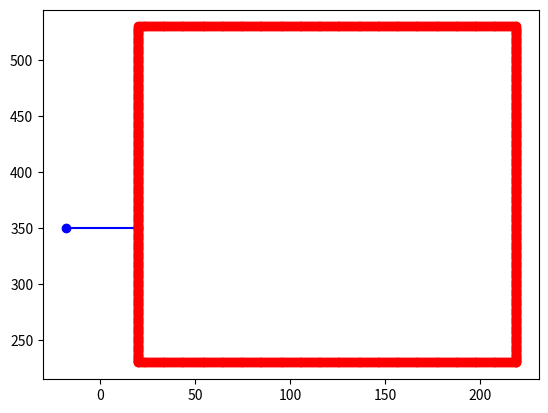

Generate this figure with matplotlib:
import matplotlib.pyplot as plt
import numpy as np
x = [20, 21, 22, 23, 24, 25, 26, 27, 28, 29, 30, 31, 32, 33, 34, 35, 36, 37, 38, 39, 40, 41, 42, 43, 44, 45, 46, 47, 48, 49, 50, 51, 52, 53, 54, 55, 56, 57, 58, 59, 60, 61, 62, 63, 64, 65, 66, 67, 68, 69, 70, 71, 72, 73, 74, 75, 76, 77, 78, 79, 80, 81, 82, 83, 84, 85, 86, 87, 88, 89, 90, 91, 92, 93, 94, 95, 96, 97, 98, 99, 100, 101, 102, 103, 104, 105, 106, 107, 108, 109, 110, 111, 112, 113, 114, 115, 116, 117, 118, 119, 120, 121, 122, 123, 124, 125, 126, 127, 128, 129, 130, 131, 132, 133, 134, 135, 136, 137, 138, 139, 140, 141, 142, 143, 144, 145, 146, 147, 148, 149, 150, 151, 152, 153, 154, 155, 156, 157, 158, 159, 160, 161, 162, 163, 164, 165, 166, 167, 168, 169, 170, 171, 172, 173, 174, 175, 176, 177, 178, 179, 180, 181, 182, 183, 184, 185, 186, 187, 188, 189, 190, 191, 192, 193, 194, 195, 196, 197, 198, 199, 200, 201, 202, 203, 204, 205, 206, 207, 208, 209, 210, 211, 212, 213, 214, 215, 216, 217, 218, 219, 20, 20, 20, 20, 20, 20, 20, 20, 20, 20, 20, 20, 20, 20, 20, 20, 20, 20, 20, 20, 20, 20, 20, 20, 20, 20, 20, 20, 20, 20, 20, 20, 20, 20, 20, 20, 20, 20, 20, 20, 20, 20, 20, 20, 20, 20, 20, 20, 20, 20, 20, 20, 20, 20, 20, 20, 20, 20, 20, 20, 20, 20, 20, 20, 20, 20, 20, 20, 20, 20, 20, 20, 20, 20, 20, 20, 20, 20, 20, 20, 20, 20, 20, 20, 20, 20, 20, 20, 20, 20, 20, 20, 20, 20, 20, 20, 20, 20, 20, 20, 20, 20, 20, 20, 20, 20, 20, 20, 20, 20, 20, 20, 20, 20, 20, 20, 20, 20, 20, 20, 20, 20, 20, 20, 20, 20, 20, 20, 20, 20, 20, 20, 20, 20, 20, 20, 20, 20, 20, 20, 20, 20, 20, 20, 20, 20, 20, 20, 20, 20, 20, 20, 20, 20, 20, 20, 20, 20, 20, 20, 20, 20, 20, 20, 20, 20, 20, 20, 20, 20, 20, 20, 20, 20, 20, 20, 20, 20, 20, 20, 20, 20, 20, 20, 20, 20, 20, 20, 20, 20, 20, 20, 20, 20, 20, 20, 20, 20, 20, 20, 20, 20, 20, 20, 20, 20, 20, 20, 20, 20, 20, 20, 20, 20, 20, 20, 20, 20, 20, 20, 20, 20, 20, 20, 20, 20, 20, 20, 20, 20, 20, 20, 20, 20, 20, 20, 20, 20, 20, 20, 20, 20, 20, 20, 20, 20, 20, 20, 20, 20, 20, 20, 20, 20, 20, 20, 20, 20, 20, 20, 20, 20, 20, 20, 20, 20, 20, 20, 20, 20, 20, 20, 20, 20, 20, 20, 20, 20, 20, 20, 20, 20, 20, 20, 20, 20, 20, 20, 20, 20, 20, 20, 20, 20, 20, 20, 20, 20, 20, 20, 20, 21, 22, 23, 24, 25, 26, 27, 28, 29, 30, 31, 32, 33, 34, 35, 36, 37, 38, 39, 40, 41, 42, 43, 44, 45, 46, 47, 48, 49, 50, 51, 52, 53, 54, 55, 56, 57, 58, 59, 60, 61, 62, 63, 64, 65, 66, 67, 68, 69, 70, 71, 72, 73, 74, 75, 76, 77, 78, 79, 80, 81, 82, 83, 84, 85, 86, 87, 88, 89, 90, 91, 92, 93, 94, 95, 96, 97, 98, 99, 100, 101, 102, 103, 104, 105, 106, 107, 108, 109, 110, 111, 112, 113, 114, 115, 116, 117, 118, 119, 120, 121, 122, 123, 124, 125, 126, 127, 128, 129, 130, 131, 132, 133, 134, 135, 136, 137, 138, 139, 140, 141, 142, 143, 144, 145, 146, 147, 148, 149, 150, 151, 152, 153, 154, 155, 156, 157, 158, 159, 160, 161, 162, 163, 164, 165, 166, 167, 168, 169, 170, 171, 172, 173, 174, 175, 176, 177, 178, 179, 180, 181, 182, 183, 184, 185, 186, 187, 188, 189, 190, 191, 192, 193, 194, 195, 196, 197, 198, 199, 200, 201, 202, 203, 204, 205, 206, 207, 208, 209, 210, 211, 212, 213, 214, 215, 216, 217, 218, 219, 219, 219, 219, 219, 219, 219, 219, 219, 219, 219, 219, 219, 219, 219, 219, 219, 219, 219, 219, 219, 219, 219, 219, 219, 219, 219, 219, 219, 219, 219, 219, 219, 219, 219, 219, 219, 219, 219, 219, 219, 219, 219, 219, 219, 219, 219, 219, 219, 219, 219, 219, 219, 219, 219, 219, 219, 219, 219, 219, 219, 219, 219, 219, 219, 219, 219, 219, 219, 219, 219, 219, 219, 219, 219, 219, 219, 219, 219, 219, 219, 219, 219, 219, 219, 219, 219, 219, 219, 219, 219, 219, 219, 219, 219, 219, 219, 219, 219, 219, 219, 219, 219, 219, 219, 219, 219, 219, 219, 219, 219, 219, 219, 219, 219, 219, 219, 219, 219, 219, 219, 219, 219, 219, 219, 219, 219, 219, 219, 219, 219, 219, 219, 219, 219, 219, 219, 219, 219, 219, 219, 219, 219, 219, 219, 219, 219, 219, 219, 219, 219, 219, 219, 219, 219, 219, 219, 219, 219, 219, 219, 219, 219, 219, 219, 219, 219, 219, 219, 219, 219, 219, 219, 219, 219, 219, 219, 219, 219, 219, 219, 219, 219, 219, 219, 219, 219, 219, 219, 219, 219, 219, 219, 219, 219, 219, 219, 219, 219, 219, 219, 219, 219, 219, 219, 219, 219, 219, 219, 219, 219, 219, 219, 219, 219, 219, 219, 219, 219, 219, 219, 219, 219, 219, 219, 219, 219, 219, 219, 219, 219, 219, 219, 219, 219, 219, 219, 219, 219, 219, 219, 219, 219, 219, 219, 219, 219, 219, 219, 219, 219, 219, 219, 219, 219, 219, 219, 219, 219, 219, 219, 219, 219, 219, 219, 219, 219, 219, 219, 219, 219, 219, 219, 219, 219, 219, 219, 219, 219, 219, 219, 219, 219, 219, 219, 219, 219, 219, 219, 219, 219, 219, 219, 219, 219, 219, 219, 219, 219, 219, 219]
y = [230, 230, 230, 230, 230, 230, 230, 230, 230, 230, 230, 230, 230, 230, 230, 230, 230, 230, 230, 230, 230, 230, 230, 230, 230, 230, 230, 230, 230, 230, 230, 230, 230, 230, 230, 230, 230, 230, 230, 230, 230, 230, 230, 230, 230, 230, 230, 230, 230, 230, 230, 230, 230, 230, 230, 230, 230, 230, 230, 230, 230, 230, 230, 230, 230, 230, 230, 230, 230, 230, 230, 230, 230, 230, 230, 230, 230, 230, 230, 230, 230, 230, 230, 230, 230, 230, 230, 230, 230, 230, 230, 230, 230, 230, 230, 230, 230, 230, 230, 230, 230, 230, 230, 230, 230, 230, 230, 230, 230, 230, 230, 230, 230, 230, 230, 230, 230, 230, 230, 230, 230, 230, 230, 230, 230, 230, 230, 230, 230, 230, 230, 230, 230, 230, 230, 230, 230, 230, 230, 230, 230, 230, 230, 230, 230, 230, 230, 230, 230, 230, 230, 230, 230, 230, 230, 230, 230, 230, 230, 230, 230, 230, 230, 230, 230, 230, 230, 230, 230, 230, 230, 230, 230, 230, 230, 230, 230, 230, 230, 230, 230, 230, 230, 230, 230, 230, 230, 230, 230, 230, 230, 230, 230, 230, 230, 230, 230, 230, 230, 230, 230, 231, 232, 233, 234, 235, 236, 237, 238, 239, 240, 241, 242, 243, 244, 245, 246, 247, 248, 249, 250, 251, 252, 253, 254, 255, 256, 257, 258, 259, 260, 261, 262, 263, 264, 265, 266, 267, 268, 269, 270, 271, 272, 273, 274, 275, 276, 277, 278, 279, 280, 281, 282, 283, 284, 285, 286, 287, 288, 289, 290, 291, 292, 293, 294, 295, 296, 297, 298, 299, 300, 301, 302, 303, 304, 305, 306, 307, 308, 309, 310, 311, 312, 313, 314, 315, 316, 317, 318, 319, 320, 321, 322, 323, 324, 325, 326, 327, 328, 329, 330, 331, 332, 333, 334, 335, 336, 337, 338, 339, 340, 341, 342, 343, 344, 345, 346, 347, 348, 349, 350, 351, 352, 353, 354, 355, 356, 357, 358, 359, 360, 361, 362, 363, 364, 365, 366, 367, 368, 369, 370, 371, 372, 373, 374, 375, 376, 377, 378, 379, 380, 381, 382, 383, 384, 385, 386, 387, 388, 389, 390, 391, 392, 393, 394, 395, 396, 397, 398, 399, 400, 401, 402, 403, 404, 405, 406, 407, 408, 409, 410, 411, 412, 413, 414, 415, 416, 417, 418, 419, 420, 421, 422, 423, 424, 425, 426, 427, 428, 429, 430, 431, 432, 433, 434, 435, 436, 437, 438, 439, 440, 441, 442, 443, 444, 445, 446, 447, 448, 449, 450, 451, 452, 453, 454, 455, 456, 457, 458, 459, 460, 461, 462, 463, 464, 465, 466, 467, 468, 469, 470, 471, 472, 473, 474, 475, 476, 477, 478, 479, 480, 481, 482, 483, 484, 485, 486, 487, 488, 489, 490, 491, 492, 493, 494, 495, 496, 497, 498, 499, 500, 501, 502, 503, 504, 505, 506, 507, 508, 509, 510, 511, 512, 513, 514, 515, 516, 517, 518, 519, 520, 521, 522, 523, 524, 525, 526, 527, 528, 529, 530, 530, 530, 530, 530, 530, 530, 530, 530, 530, 530, 530, 530, 530, 530, 530, 530, 530, 530, 530, 530, 530, 530, 530, 530, 530, 530, 530, 530, 530, 530, 530, 530, 530, 530, 530, 530, 530, 530, 530, 530, 530, 530, 530, 530, 530, 530, 530, 530, 530, 530, 530, 530, 530, 530, 530, 530, 530, 530, 530, 530, 530, 530, 530, 530, 530, 530, 530, 530, 530, 530, 530, 530, 530, 530, 530, 530, 530, 530, 530, 530, 530, 530, 530, 530, 530, 530, 530, 530, 530, 530, 530, 530, 530, 530, 530, 530, 530, 530, 530, 530, 530, 530, 530, 530, 530, 530, 530, 530, 530, 530, 530, 530, 530, 530, 530, 530, 530, 530, 530, 530, 530, 530, 530, 530, 530, 530, 530, 530, 530, 530, 530, 530, 530, 530, 530, 530, 530, 530, 530, 530, 530, 530, 530, 530, 530, 530, 530, 530, 530, 530, 530, 530, 530, 530, 530, 530, 530, 530, 530, 530, 530, 530, 530, 530, 530, 530, 530, 530, 530, 530, 530, 530, 530, 530, 530, 530, 530, 530, 530, 530, 530, 530, 530, 530, 530, 530, 530, 530, 530, 530, 530, 530, 530, 530, 530, 530, 530, 530, 530, 230, 231, 232, 233, 234, 235, 236, 237, 238, 239, 240, 241, 242, 243, 244, 245, 246, 247, 248, 249, 250, 251, 252, 253, 254, 255, 256, 257, 258, 259, 260, 261, 262, 263, 264, 265, 266, 267, 268, 269, 270, 271, 272, 273, 274, 275, 276, 277, 278, 279, 280, 281, 282, 283, 284, 285, 286, 287, 288, 289, 290, 291, 292, 293, 294, 295, 296, 297, 298, 299, 300, 301, 302, 303, 304, 305, 306, 307, 308, 309, 310, 311, 312, 313, 314, 315, 316, 317, 318, 319, 320, 321, 322, 323, 324, 325, 326, 327, 328, 329, 330, 331, 332, 333, 334, 335, 336, 337, 338, 339, 340, 341, 342, 343, 344, 345, 346, 347, 348, 349, 350, 351, 352, 353, 354, 355, 356, 357, 358, 359, 360, 361, 362, 363, 364, 365, 366, 367, 368, 369, 370, 371, 372, 373, 374, 375, 376, 377, 378, 379, 380, 381, 382, 383, 384, 385, 386, 387, 388, 389, 390, 391, 392, 393, 394, 395, 396, 397, 398, 399, 400, 401, 402, 403, 404, 405, 406, 407, 408, 409, 410, 411, 412, 413, 414, 415, 416, 417, 418, 419, 420, 421, 422, 423, 424, 425, 426, 427, 428, 429, 430, 431, 432, 433, 434, 435, 436, 437, 438, 439, 440, 441, 442, 443, 444, 445, 446, 447, 448, 449, 450, 451, 452, 453, 454, 455, 456, 457, 458, 459, 460, 461, 462, 463, 464, 465, 466, 467, 468, 469, 470, 471, 472, 473, 474, 475, 476, 477, 478, 479, 480, 481, 482, 483, 484, 485, 486, 487, 488, 489, 490, 491, 492, 493, 494, 495, 496, 497, 498, 499, 500, 501, 502, 503, 504, 505, 506, 507, 508, 509, 510, 511, 512, 513, 514, 515, 516, 517, 518, 519, 520, 521, 522, 523, 524, 525, 526, 527, 528, 529]
m = [-18, 20]
n = [350, 350]
plt.plot(m, n, 'b-o')
plt.plot(x, y, 'r-o')
plt.show()
